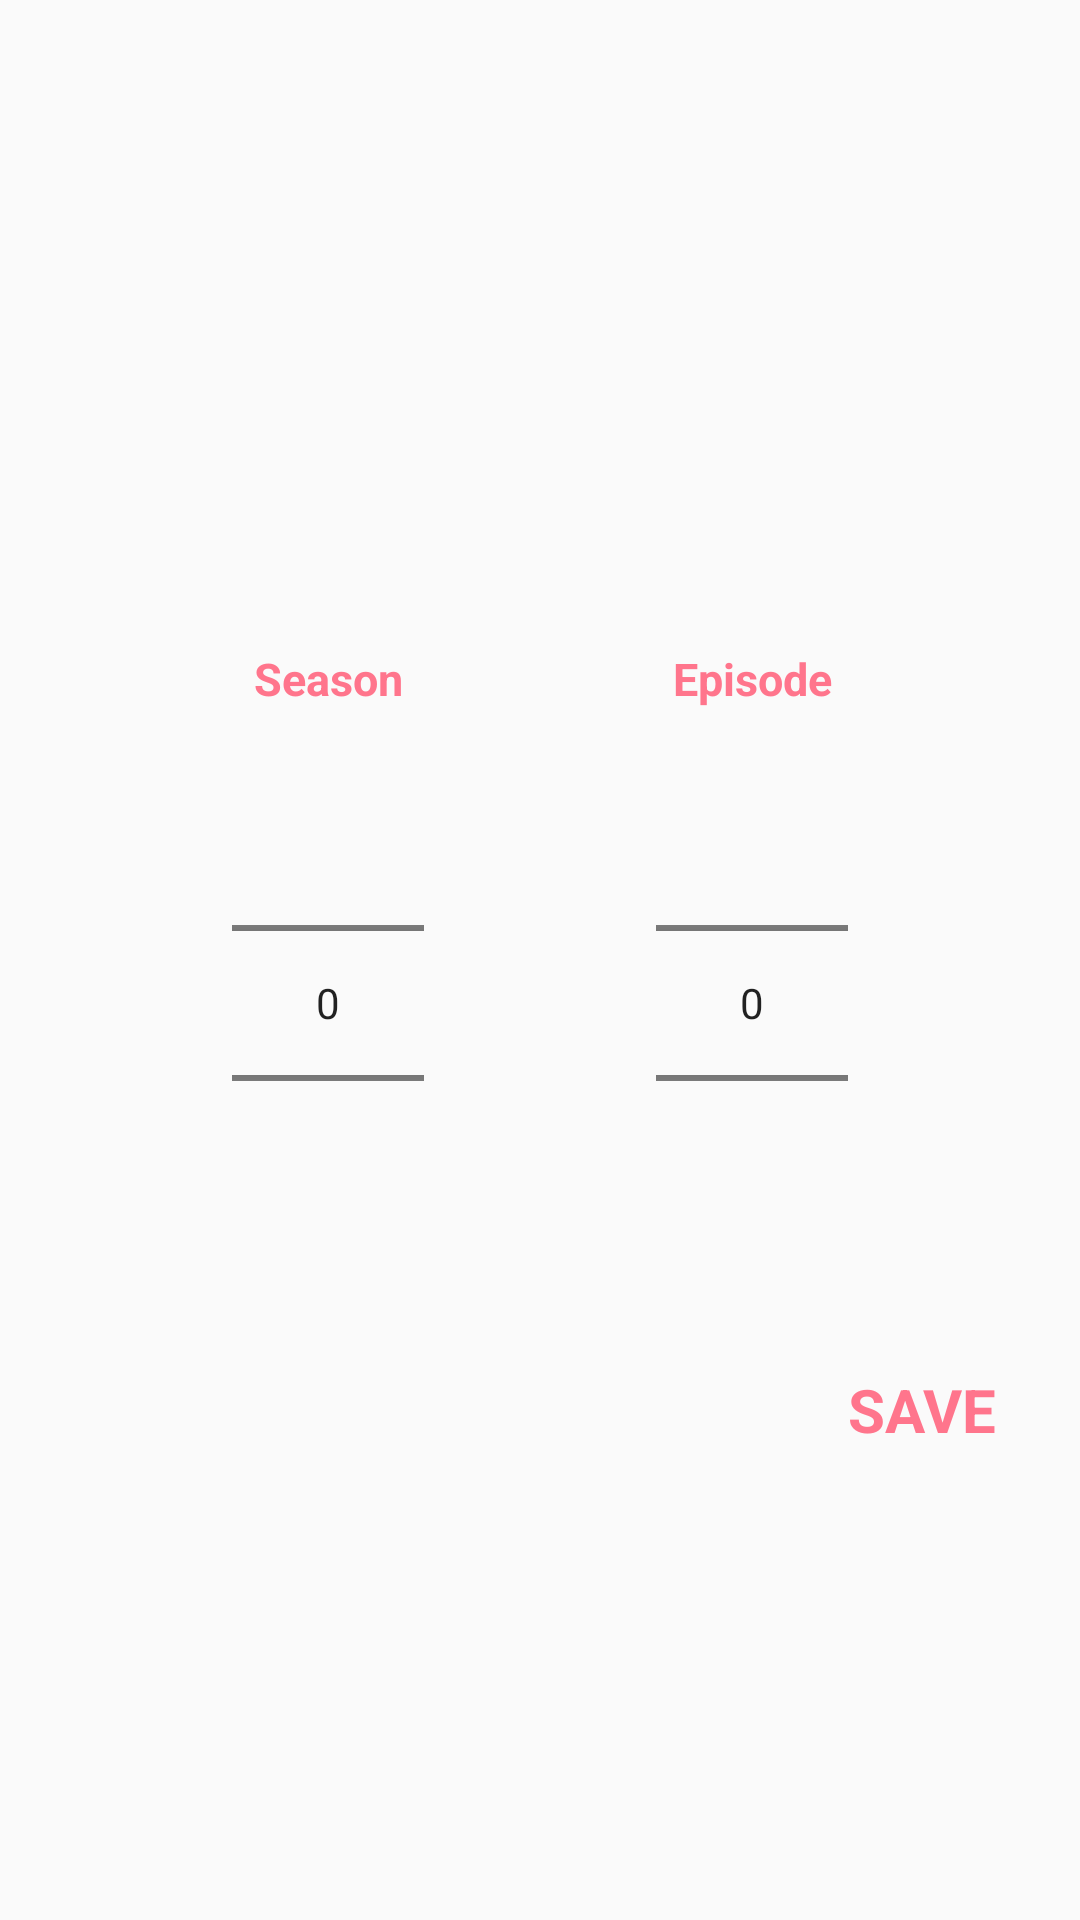

This screen was rendered from an Android layout file. Write that file and the resources it references.
<!-- AndroidManifest.xml: application theme AppTheme -->
<!-- res/layout/number_picker.xml -->
<?xml version="1.0" encoding="utf-8"?>
<androidx.constraintlayout.widget.ConstraintLayout xmlns:android="http://schemas.android.com/apk/res/android"
                                                   xmlns:app="http://schemas.android.com/apk/res-auto"
                                                   android:layout_width="match_parent"
                                                   android:layout_height="match_parent">
    <androidx.constraintlayout.widget.ConstraintLayout
            android:id="@+id/left"
            android:layout_width="wrap_content"
            android:layout_height="wrap_content"
            app:layout_constraintTop_toTopOf="parent"
            app:layout_constraintRight_toLeftOf="@id/right"
            app:layout_constraintLeft_toLeftOf="parent"
            app:layout_constraintBottom_toBottomOf="parent">

        <TextView android:id="@+id/seasonLabel"
                  android:layout_width="match_parent"
                  android:layout_height="wrap_content"
                  app:layout_constraintTop_toTopOf="@id/left"
                  app:layout_constraintBottom_toTopOf="@id/seasonPicker"
                  app:layout_constraintLeft_toLeftOf="@id/left"
                  app:layout_constraintRight_toRightOf="@id/left"
                  android:text="Season"
                  android:textColor="#ff758c"
                  android:textStyle="bold"
                  android:textSize="@dimen/textSize_3x"/>
        <NumberPicker android:id="@+id/seasonPicker"
                      android:layout_width="wrap_content"
                      android:layout_height="wrap_content"
                      app:layout_constraintTop_toBottomOf="@id/seasonLabel"
                      app:layout_constraintBottom_toBottomOf="@id/left"
                      app:layout_constraintLeft_toLeftOf="@id/left"
                      app:layout_constraintRight_toRightOf="@id/left"
                      android:layout_marginTop="@dimen/margin_1x">

        </NumberPicker>
    </androidx.constraintlayout.widget.ConstraintLayout>
    <androidx.constraintlayout.widget.ConstraintLayout
            android:id="@+id/right"
            android:layout_width="wrap_content"
            android:layout_height="wrap_content"
            app:layout_constraintTop_toTopOf="parent"
            app:layout_constraintRight_toRightOf="parent"
            app:layout_constraintLeft_toRightOf="@id/left"
            app:layout_constraintBottom_toBottomOf="parent"
    >

        <TextView android:id="@+id/episodeLabel"
                  android:layout_width="wrap_content"
                  android:layout_height="wrap_content"
                  android:text="Episode"
                  android:textColor="#ff758c"
                  android:textSize="@dimen/textSize_3x"
                  app:layout_constraintBottom_toTopOf="@id/episodePicker"
                  app:layout_constraintRight_toRightOf="@id/right"
                  app:layout_constraintTop_toTopOf="@id/right"
                  app:layout_constraintLeft_toLeftOf="@id/right"
                  android:textStyle="bold"
        />
        <NumberPicker android:id="@+id/episodePicker"
                      android:layout_width="wrap_content"
                      android:layout_height="wrap_content"
                      app:layout_constraintTop_toBottomOf="@id/episodeLabel"
                      app:layout_constraintBottom_toBottomOf="@id/right"
                      app:layout_constraintLeft_toLeftOf="@id/right"
                      app:layout_constraintRight_toRightOf="@id/right"
                      android:layout_marginTop="@dimen/margin_1x">
        </NumberPicker>
    </androidx.constraintlayout.widget.ConstraintLayout>
    <TextView android:id="@+id/saveNumberPicker"
              android:layout_width="wrap_content"
              android:layout_height="wrap_content"
              android:text="SAVE"
              android:textColor="#ff758c"
              android:textSize="@dimen/textSize_4x"
              android:layout_marginTop="@dimen/margin_4x"
              android:textStyle="bold"
              app:layout_constraintTop_toBottomOf="@id/right"
              app:layout_constraintStart_toEndOf="@id/right"
              android:paddingBottom="@dimen/padding_2x"
             />

</androidx.constraintlayout.widget.ConstraintLayout>
<!-- resources referenced by this layout -->
<resources>
  <dimen name="margin_1x">8dp</dimen>
  <dimen name="margin_4x">32dp</dimen>
  <dimen name="padding_2x">10dp</dimen>
  <dimen name="textSize_3x">15sp</dimen>
  <dimen name="textSize_4x">20sp</dimen>
  <style name="AppTheme" parent="Theme.AppCompat.Light.NoActionBar">
          <item name="colorPrimary">@color/colorPrimary</item>
          <item name="colorPrimaryDark">@color/colorPrimaryDark</item>
          <item name="colorAccent">@color/colorAccent</item>
      </style>
  <color name="colorPrimary">#008577</color>
  <color name="colorPrimaryDark">#000000</color>
  <color name="colorAccent">#D81B60</color>
</resources>
